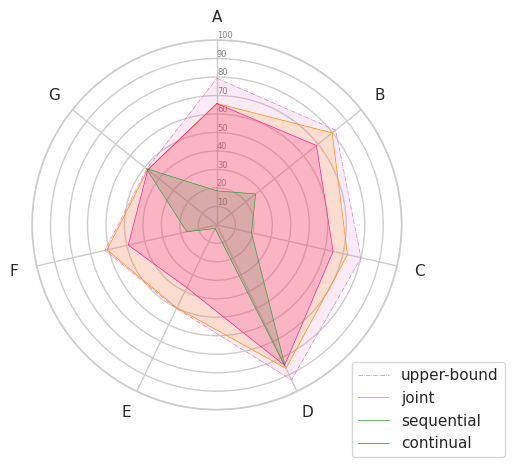

Here is the Python script that generated this plot:
# Libraries
import matplotlib.pyplot as plt
import pandas as pd
from math import pi
plt.rc('font',family='liberation Serif')

# Set data
# df = pd.DataFrame({
# 'group':         ['upper-bound','joint','sequential','continual'],
# 'Polyp\n(Kvasir-SEG)':    [79.3,          65.7,         18.4,       65.6],
# 'Polyp\n(BKAI)':         [82.2,          79.8,         26.8,       68.9],
# 'Polyp\n(CVC-ClinicDB)':  [80.0,          72.5,         19.2,       64.5],
# 'Polyp\n(SinGAN) ':       [93.1,          86.2,         85.2,       84.4],
# 'Diabetic Foot Ulcer\n(DFUC)':   [50.3,          49.9,          2.2,       37.7],
# 'Thyroid Nodule\n(TN3K)':         [62.1,          61.0,         16.7,       49.2],
# 'Hippocampus\n(ADNI) ':         [48.6,          47.9,         48.8,       47.8]
# })

df = pd.DataFrame({
'group':         ['upper-bound','joint','sequential','continual'],
'A':    [79.3,          65.7,         18.4,       65.6],
'B':         [82.2,          79.8,         26.8,       68.9],
'C':  [80.0,          72.5,         19.2,       64.5],
'D':       [93.1,          86.2,         85.2,       84.4],
'E':   [50.3,          49.9,          2.2,       37.7],
'F':         [62.1,          61.0,         16.7,       49.2],
'G':         [48.6,          47.9,         48.8,       47.8]
})

# ------- PART 1: Create background
import seaborn as sns
sns.set_theme(style="whitegrid", palette="pastel")
# number of variable
categories=list(df)[1:]
N = len(categories)
 
# What will be the angle of each axis in the plot? (we divide the plot / number of variable)
angles = [n / float(N) * 2 * pi for n in range(N)]
angles += angles[:1]
 
# Initialise the spider plot
ax = plt.subplot(111, polar=True)

 
# If you want the first axis to be on top:
ax.set_theta_offset(pi / 2)
ax.set_theta_direction(-1)
 
# Draw one axe per variable + add labels

 
# Draw ylabels
ax.set_rlabel_position(0)
plt.yticks([10,20,30,40, 50, 60, 70, 80, 90, 100], ["10","20","30", "40", "50", "60", "70", "80", "90", "100"], color="grey", size=6)
plt.ylim(0,100)
 
plt.xticks(angles[:-1], categories)

# # ------- PART 2: Add plots
 
# Plot each individual = each line of the data
# I don't make a loop, because plotting more than 3 groups makes the chart unreadable
 
# Ind1
values=df.loc[0].drop('group').values.flatten().tolist()
values += values[:1]
ax.plot(angles, values, linewidth=0.5, linestyle='dashdot', color="tab:pink",label="upper-bound")
ax.fill(angles, values, 'tab:pink', alpha=0.15)
 
# Ind2
values=df.loc[1].drop('group').values.flatten().tolist()
values += values[:1]
ax.plot(angles, values, linewidth=0.5, linestyle='solid',  color="darkorange", label="joint")
ax.fill(angles, values, 'darkorange', alpha=0.15)
 
 
values=df.loc[2].drop('group').values.flatten().tolist()
values += values[:1]
ax.plot(angles, values, linewidth=0.5, linestyle='solid', color="tab:green", label="sequential")
ax.fill(angles, values, 'tab:green', alpha=0.2)



values=df.loc[3].drop('group').values.flatten().tolist()
values += values[:1]
ax.plot(angles, values, linewidth=0.5, linestyle='solid', color="deeppink", label="continual")
ax.fill(angles, values, 'deeppink', alpha=0.2)
# Add legend

# plt.legend(loc=2, fontsize=10, ncol=4, bbox_to_anchor=(0, -0.02), borderaxespad = 0.) 
plt.legend(loc='best', bbox_to_anchor=(1.3, 0.15))
plt.savefig('framework3.pdf', dpi=144)
# Show the graph
plt.show()